Run: headless pygame with SDL's dummy video driver; simulated clock (each Clock.tick advances the game by its frame time, no real sleeping); random seed 0; keys injected as events and as key.get_pressed() state; no mouse input.
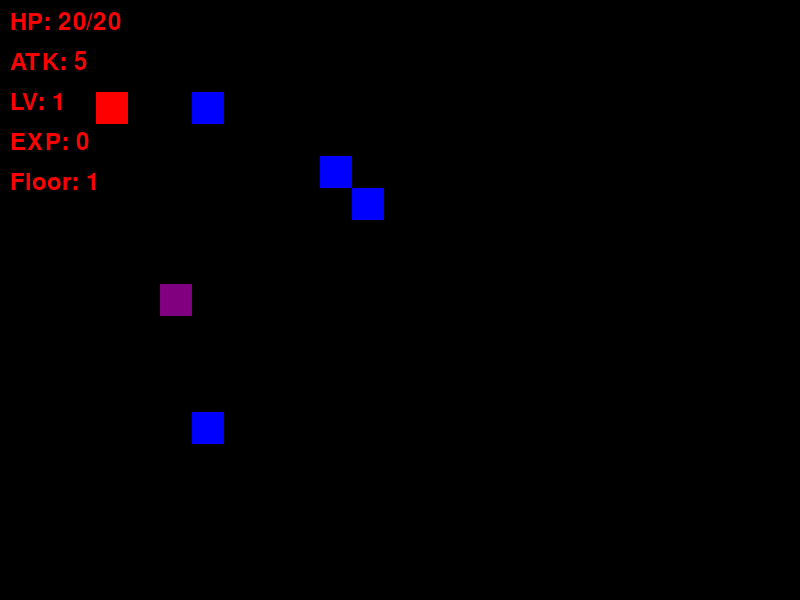
Frame 1 of 4 · flips 1–60 · no input
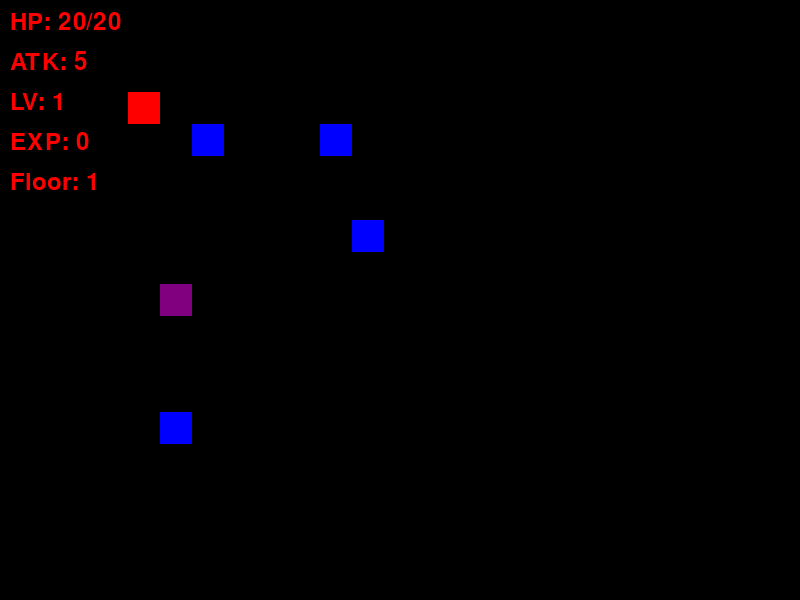
Frame 2 of 4 · flips 61–180 · tapped SPACE, RETURN · held RIGHT (→), D
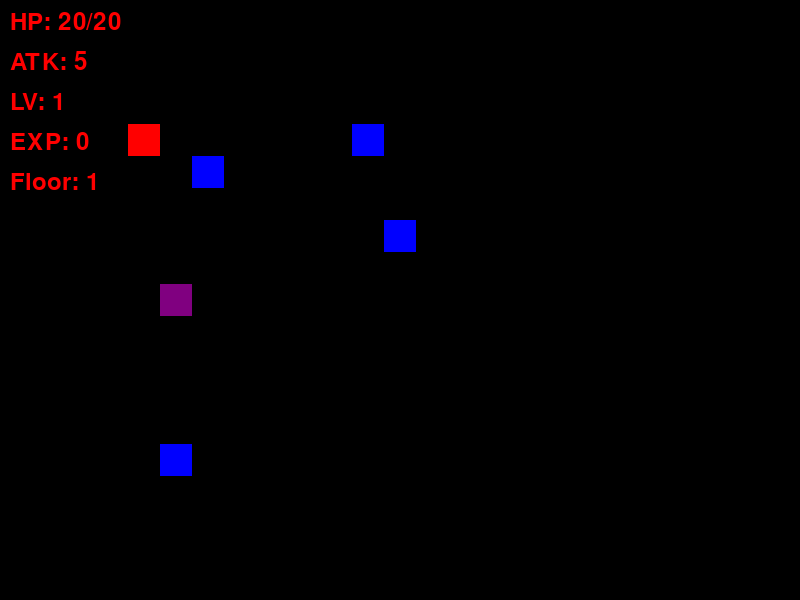
Frame 3 of 4 · flips 181–300 · held DOWN (↓), S
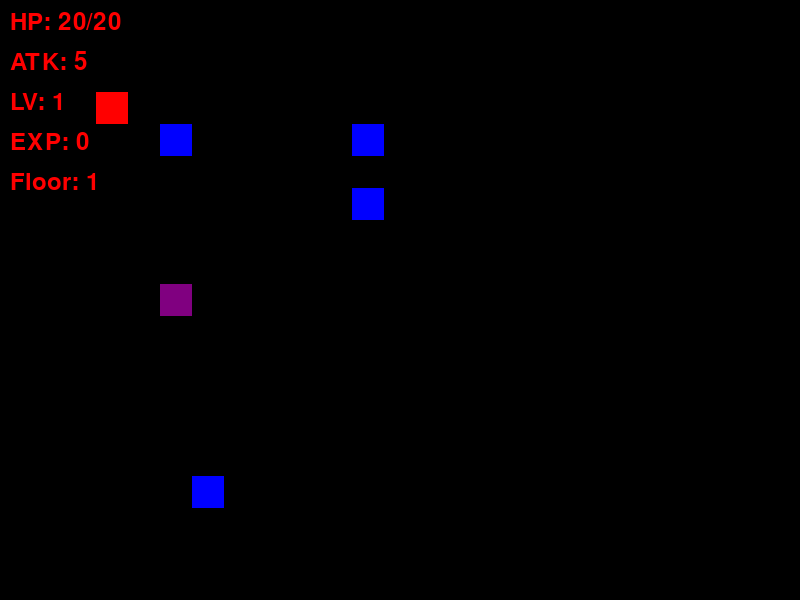
Frame 4 of 4 · flips 301–420 · held LEFT (←), A, UP (↑), W

The pygame program that drew these frames:

import pygame
import random
import sys

pygame.init()
random.seed(42)

SCREEN_WIDTH, SCREEN_HEIGHT = 800, 600
MAP_WIDTH, MAP_HEIGHT = 21, 15
TILE_SIZE = 32
FPS = 60
WHITE, BLACK, RED, GREEN, BLUE, YELLOW, PURPLE = (255, 255, 255), (0, 0, 0), (255, 0, 0), (0, 255, 0), (0, 0, 255), (255, 255, 0), (128, 0, 128)

class Player:
    def __init__(self):
        self.x, self.y = 1, 1
        self.hp, self.max_hp = 20, 20
        self.atk = 5
        self.lv = 1
        self.exp = 0
        self.floor = 1

    def move(self, dx, dy):
        if 0 <= self.x + dx < MAP_WIDTH and 0 <= self.y + dy < MAP_HEIGHT and dungeon[self.y + dy][self.x + dx]!= 'W':
            self.x += dx
            self.y += dy
            return True
        return False

    def level_up(self):
        self.exp -= 10
        self.lv += 1
        self.max_hp += 5
        self.hp = self.max_hp
        self.atk += 1

class Enemy:
    def __init__(self, x, y):
        self.x, self.y = x, y
        self.hp = 8
        self.atk = 3

    def move(self, player):
        directions = [(-1, 0), (1, 0), (0, -1), (0, 1)]
        random.shuffle(directions)
        for dx, dy in directions:
            if 0 <= self.x + dx < MAP_WIDTH and 0 <= self.y + dy < MAP_HEIGHT and dungeon[self.y + dy][self.x + dx]!= 'W':
                self.x += dx
                self.y += dy
                break

def generate_dungeon():
    global dungeon
    dungeon = [[' ' for _ in range(MAP_WIDTH)] for _ in range(MAP_HEIGHT)]
    rooms = []
    for _ in range(6):
        w = random.randint(4, 6)
        h = random.randint(4, 6)
        x = random.randint(1, MAP_WIDTH - w - 1)
        y = random.randint(1, MAP_HEIGHT - h - 1)
        for i in range(w):
            for j in range(h):
                dungeon[y + j][x + i] = ' '
        rooms.append((x, y, w, h))
    for i in range(len(rooms) - 1):
        connect_rooms(rooms[i], rooms[i + 1])
    place_objects()
    place_exit()

def connect_rooms(room1, room2):
    x1, y1, w1, h1 = room1
    x2, y2, w2, h2 = room2
    cx1, cy1 = x1 + w1 // 2, y1 + h1 // 2
    cx2, cy2 = x2 + w2 // 2, y2 + h2 // 2
    for x in range(min(cx1, cx2), max(cx1, cx2) + 1):
        for y in range(min(cy1, cy2), max(cy1, cy2) + 1):
            if 0 <= x < MAP_WIDTH and 0 <= y < MAP_HEIGHT:
                dungeon[y][x] = ' '

def place_objects():
    for _ in range(2):
        x, y = random.randint(1, MAP_WIDTH - 2), random.randint(1, MAP_HEIGHT - 2)
        if dungeon[y][x] =='':
            dungeon[y][x] = 'H'
    x, y = random.randint(1, MAP_WIDTH - 2), random.randint(1, MAP_HEIGHT - 2)
    if dungeon[y][x] =='':
        dungeon[y][x] = 'W'

def place_exit():
    x, y = random.randint(1, MAP_WIDTH - 2), random.randint(1, MAP_HEIGHT - 2)
    if dungeon[y][x] == ' ':
        dungeon[y][x] = 'E'

def draw_dungeon():
    for y in range(MAP_HEIGHT):
        for x in range(MAP_WIDTH):
            color = WHITE if dungeon[y][x] == ''else BLACK
            if dungeon[y][x] == 'H':
                color = GREEN
            elif dungeon[y][x] == 'W':
                color = YELLOW
            elif dungeon[y][x] == 'E':
                color = PURPLE
            pygame.draw.rect(screen, color, (x * TILE_SIZE + (SCREEN_WIDTH - MAP_WIDTH * TILE_SIZE) // 2, y * TILE_SIZE + (SCREEN_HEIGHT - MAP_HEIGHT * TILE_SIZE) // 2, TILE_SIZE, TILE_SIZE))

def draw_player():
    pygame.draw.rect(screen, RED, (player.x * TILE_SIZE + (SCREEN_WIDTH - MAP_WIDTH * TILE_SIZE) // 2, player.y * TILE_SIZE + (SCREEN_HEIGHT - MAP_HEIGHT * TILE_SIZE) // 2, TILE_SIZE, TILE_SIZE))

def draw_enemies():
    for enemy in enemies:
        pygame.draw.rect(screen, BLUE, (enemy.x * TILE_SIZE + (SCREEN_WIDTH - MAP_WIDTH * TILE_SIZE) // 2, enemy.y * TILE_SIZE + (SCREEN_HEIGHT - MAP_HEIGHT * TILE_SIZE) // 2, TILE_SIZE, TILE_SIZE))

def draw_hud():
    font = pygame.font.Font(None, 36)
    hp_text = font.render(f"HP: {player.hp}/{player.max_hp}", True, RED)
    atk_text = font.render(f"ATK: {player.atk}", True, RED)
    lv_text = font.render(f"LV: {player.lv}", True, RED)
    exp_text = font.render(f"EXP: {player.exp}", True, RED)
    floor_text = font.render(f"Floor: {player.floor}", True, RED)
    screen.blit(hp_text, (10, 10))
    screen.blit(atk_text, (10, 50))
    screen.blit(lv_text, (10, 90))
    screen.blit(exp_text, (10, 130))
    screen.blit(floor_text, (10, 170))

def game_over():
    font = pygame.font.Font(None, 74)
    text = font.render('Game Over', True, RED)
    screen.blit(text, (250, 250))
    font = pygame.font.Font(None, 36)
    text = font.render('Press R to Restart', True, RED)
    screen.blit(text, (250, 350))

def game_win():
    font = pygame.font.Font(None, 74)
    text = font.render('You Win!', True, RED)
    screen.blit(text, (250, 250))
    font = pygame.font.Font(None, 36)
    text = font.render('Press R to Restart', True, RED)
    screen.blit(text, (250, 350))

def player_attack(enemies):
    for enemy in enemies:
        if abs(player.x - enemy.x) <= 1 and abs(player.y - enemy.y) <= 1:
            enemy.hp -= player.atk
            if enemy.hp <= 0:
                enemies.remove(enemy)
                player.exp += 5
                if player.exp >= 10:
                    player.level_up()

def check_game_over():
    if player.hp <= 0:
        return True
    return False

def check_game_win():
    if dungeon[player.y][player.x] == 'E':
        return True
    return False

def main():
    global running, screen, player, enemies
    running = True
    screen = pygame.display.set_mode((SCREEN_WIDTH, SCREEN_HEIGHT))
    clock = pygame.time.Clock()
    player = Player()
    enemies = [Enemy(random.randint(1, MAP_WIDTH - 2), random.randint(1, MAP_HEIGHT - 2)) for _ in range(4)]
    generate_dungeon()
    game_over_flag = False
    game_win_flag = False

    while running:
        screen.fill(BLACK)
        draw_dungeon()
        draw_player()
        draw_enemies()
        draw_hud()

        if game_over_flag:
            game_over()
        elif game_win_flag:
            game_win()
        else:
            for event in pygame.event.get():
                if event.type == pygame.QUIT:
                    running = False
                elif event.type == pygame.KEYDOWN:
                    if event.key == pygame.K_ESCAPE:
                        running = False
                    elif event.key == pygame.K_r:
                        main()
                        return
                    elif event.key in (pygame.K_UP, pygame.K_DOWN, pygame.K_LEFT, pygame.K_RIGHT):
                        dx, dy = 0, 0
                        if event.key == pygame.K_UP:
                            dy = -1
                        elif event.key == pygame.K_DOWN:
                            dy = 1
                        elif event.key == pygame.K_LEFT:
                            dx = -1
                        elif event.key == pygame.K_RIGHT:
                            dx = 1
                        if player.move(dx, dy):
                            player_attack(enemies)
                            for enemy in enemies:
                                enemy.move(player)
                            if dungeon[player.y][player.x] == 'H':
                                player.hp = min(player.hp + 8, player.max_hp)
                                dungeon[player.y][player.x] = ' '
                            elif dungeon[player.y][player.x] == 'W':
                                player.atk += 2
                                dungeon[player.y][player.x] =''
                            game_over_flag = check_game_over()
                            if not game_over_flag:
                                game_win_flag = check_game_win()
                                if game_win_flag:
                                    player.floor += 1
                                    generate_dungeon()
                                    enemies = [Enemy(random.randint(1, MAP_WIDTH - 2), random.randint(1, MAP_HEIGHT - 2)) for _ in range(4)]

        pygame.display.flip()
        clock.tick(FPS)

    pygame.quit()
    sys.exit()

if __name__ == "__main__":
    main()
